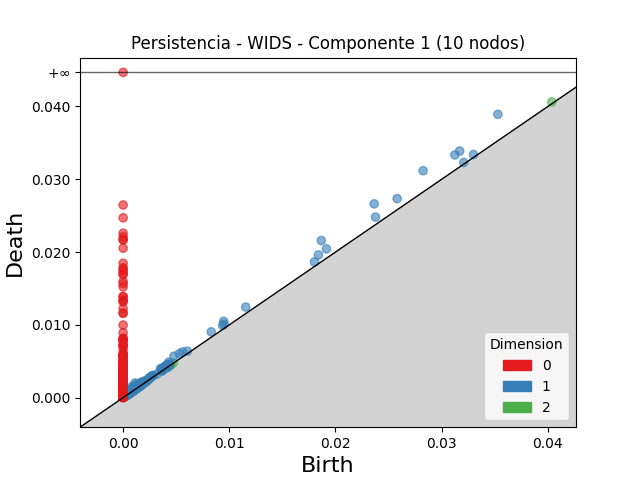

The table this chart was drawn from, first rows:
dimension, birth, death
2, 0.04038, 0.04062
2, 0.001844, 0.002004
2, 0.004382, 0.004538
2, 0.0005897, 0.0007126
2, 0.001179, 0.001299
2, 0.001384, 0.001501
2, 0.004285, 0.0044
2, 0.004413, 0.004509
2, 0.004383, 0.004473
2, 0.001243, 0.001323
2, 0.004341, 0.004419
2, 0.0009047, 0.000982
2, 0.001037, 0.001104
2, 0.0006456, 0.0007104
2, 0.0006416, 0.000703
2, 0.0006436, 0.000704
2, 0.004436, 0.004494
2, 0.004162, 0.004212
2, 0.004349, 0.004398
2, 0.001209, 0.001257
2, 0.001833, 0.001881
2, 0.0007653, 0.0008127
2, 0.001013, 0.001059
2, 0.001141, 0.001187
2, 0.0006649, 0.0007082
2, 0.004721, 0.004764
2, 0.001377, 0.001418
2, 0.0006908, 0.0007301
2, 0.0009243, 0.0009628
2, 0.0008641, 0.0009023
2, 0.001106, 0.001141
2, 0.004427, 0.004462
2, 0.0005783, 0.0006106
2, 0.001152, 0.001183
2, 0.001543, 0.001574
2, 0.0007366, 0.000766
2, 0.0004493, 0.0004785
2, 0.001329, 0.001358
2, 0.0006866, 0.0007144
2, 0.004494, 0.004521
2, 0.001508, 0.001532
2, 0.0007625, 0.0007857
2, 0.001453, 0.001476
2, 0.001102, 0.001123
2, 0.001035, 0.001056
2, 0.001096, 0.001117
2, 0.001132, 0.001152
2, 0.000847, 0.0008658
2, 0.0005968, 0.0006138
2, 0.0005237, 0.0005396
2, 0.001059, 0.001075
2, 0.0005251, 0.0005406
2, 0.001065, 0.00108
2, 0.001365, 0.001379
2, 0.001612, 0.001626
2, 0.001369, 0.001383
2, 0.0005259, 0.0005397
2, 0.001357, 0.001371
2, 0.0004798, 0.0004932
2, 0.0004431, 0.0004555
... 2,764 more rows
